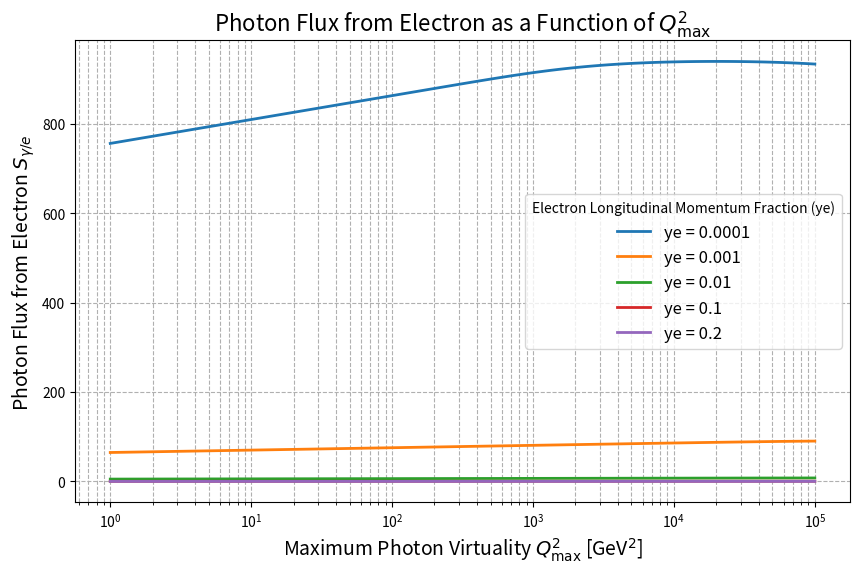

Source code (Python):
import numpy as np
import math
import scipy.integrate as integrate
import matplotlib.pyplot as plt

# Constants in GeV
ALPHA2PI = 7.2973525693e-3 / math.pi  # Fine structure constant divided by pi
emass = 5.1099895e-4  # Electron mass in GeV
W = 1000  # Fixed value of W in GeV

# Minimum Photon Virtuality
def qmin2(mass, y):
    return mass * mass * y * y / (1 - y)




# Suppression Factor for Large Photon Virtuality (Exponential Form)
def suppression_factor(Q2, W, c=0.1):
    return np.exp(-Q2 / (c * W**2))

# Elastic Photon Flux from Electron (with full Q2 integration)
def flux_y_electron(ye, qmax2, W):
    if ye <= 0 or ye >= 1:
        return 0.0
    qmin2v = qmin2(emass, ye)

    # Integration over Q2 from qmin2 to qmax2
    def integrand(Q2):
        y1 = 0.5 * (1.0 + (1.0 - ye) ** 2) / ye
        y2 = (1.0 - ye) / ye
        flux1 = y1 / Q2
        flux2 = y2 / qmax2
        suppression = suppression_factor(Q2, W)  # Apply suppression factor for large virtualities
        return (flux1 - flux2) * suppression

    try:
        result, _ = integrate.quad(integrand, qmin2v, qmax2, epsrel=1e-4)
    except integrate.IntegrationWarning:
        print(f"Warning: Integration for electron flux did not converge for ye={ye}")
        result = 0.0
    except Exception as e:
        print(f"Error during integration for electron flux: {e}")
        result = 0.0

    return ALPHA2PI * result



# Parameters
qmax2_values = np.logspace(0, 5, 100)  # qmax2 values from 1 to 100000 in log scale
ye_values = [0.0001, 0.001, 0.01, 0.1, 0.2]  # Values of ye to be plotted

# Calculate flux for different values of ye and qmax2
flux_results = {ye: [flux_y_electron(ye, qmax2, W) for qmax2 in qmax2_values] for ye in ye_values}

# Plotting the flux as a function of qmax2 for different values of ye
plt.figure(figsize=(10, 6))

for ye, flux in flux_results.items():
    plt.plot(qmax2_values, flux, linewidth=2, label=f'ye = {ye}')

plt.xscale('log')
plt.xlabel(r'Maximum Photon Virtuality $Q^2_{\rm max}$ [GeV$^2$]', fontsize=14)
plt.ylabel(r'Photon Flux from Electron $S_{\gamma/e}$', fontsize=14)
plt.title(r'Photon Flux from Electron as a Function of $Q^2_{\mathrm{max}}$', fontsize=16)
plt.grid(True, which="both", linestyle="--")
plt.legend(title='Electron Longitudinal Momentum Fraction (ye)', fontsize=12)

# Save the plot as a PDF file
plt.savefig("flux_y_electron_vs_qmax2_plot.pdf")
plt.savefig("flux_y_electron_vs_qmax2_plot.jpg")


# Show the plot
plt.show()
